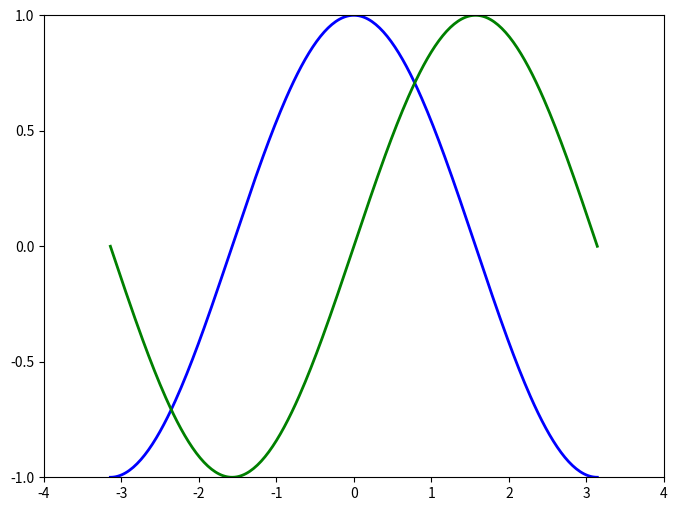

Write Python code to recreate this figure.
# Imports
import numpy as np
import matplotlib.pyplot as plt

# Create a new figure of size 8x6 points, using 100 dots per inch
plt.figure(figsize=(8,6), dpi=80)

# Create a new subplot from a grid of 1x1
plt.subplot(111)

X = np.linspace(-np.pi, np.pi, 256,endpoint=True)
C,S = np.cos(X), np.sin(X)

# Plot cosine using blue color with a continuous line of width 1 (pixels)
plt.plot(X, C, color="blue", linewidth=2.0, linestyle="-")

# Plot sine using green color with a continuous line of width 1 (pixels)
plt.plot(X, S, color="green", linewidth=2.0, linestyle="-")

# Set x limits
plt.xlim(-4.0,4.0)

# Set x ticks
plt.xticks(np.linspace(-4,4,9,endpoint=True))

# Set y limits
plt.ylim(-1.0,1.0)

# Set y ticks
plt.yticks(np.linspace(-1,1,5,endpoint=True))

# Save figure using 72 dots per inch
# savefig("../figures/exercice_2.png",dpi=72)

# Show result on screen
plt.show()

